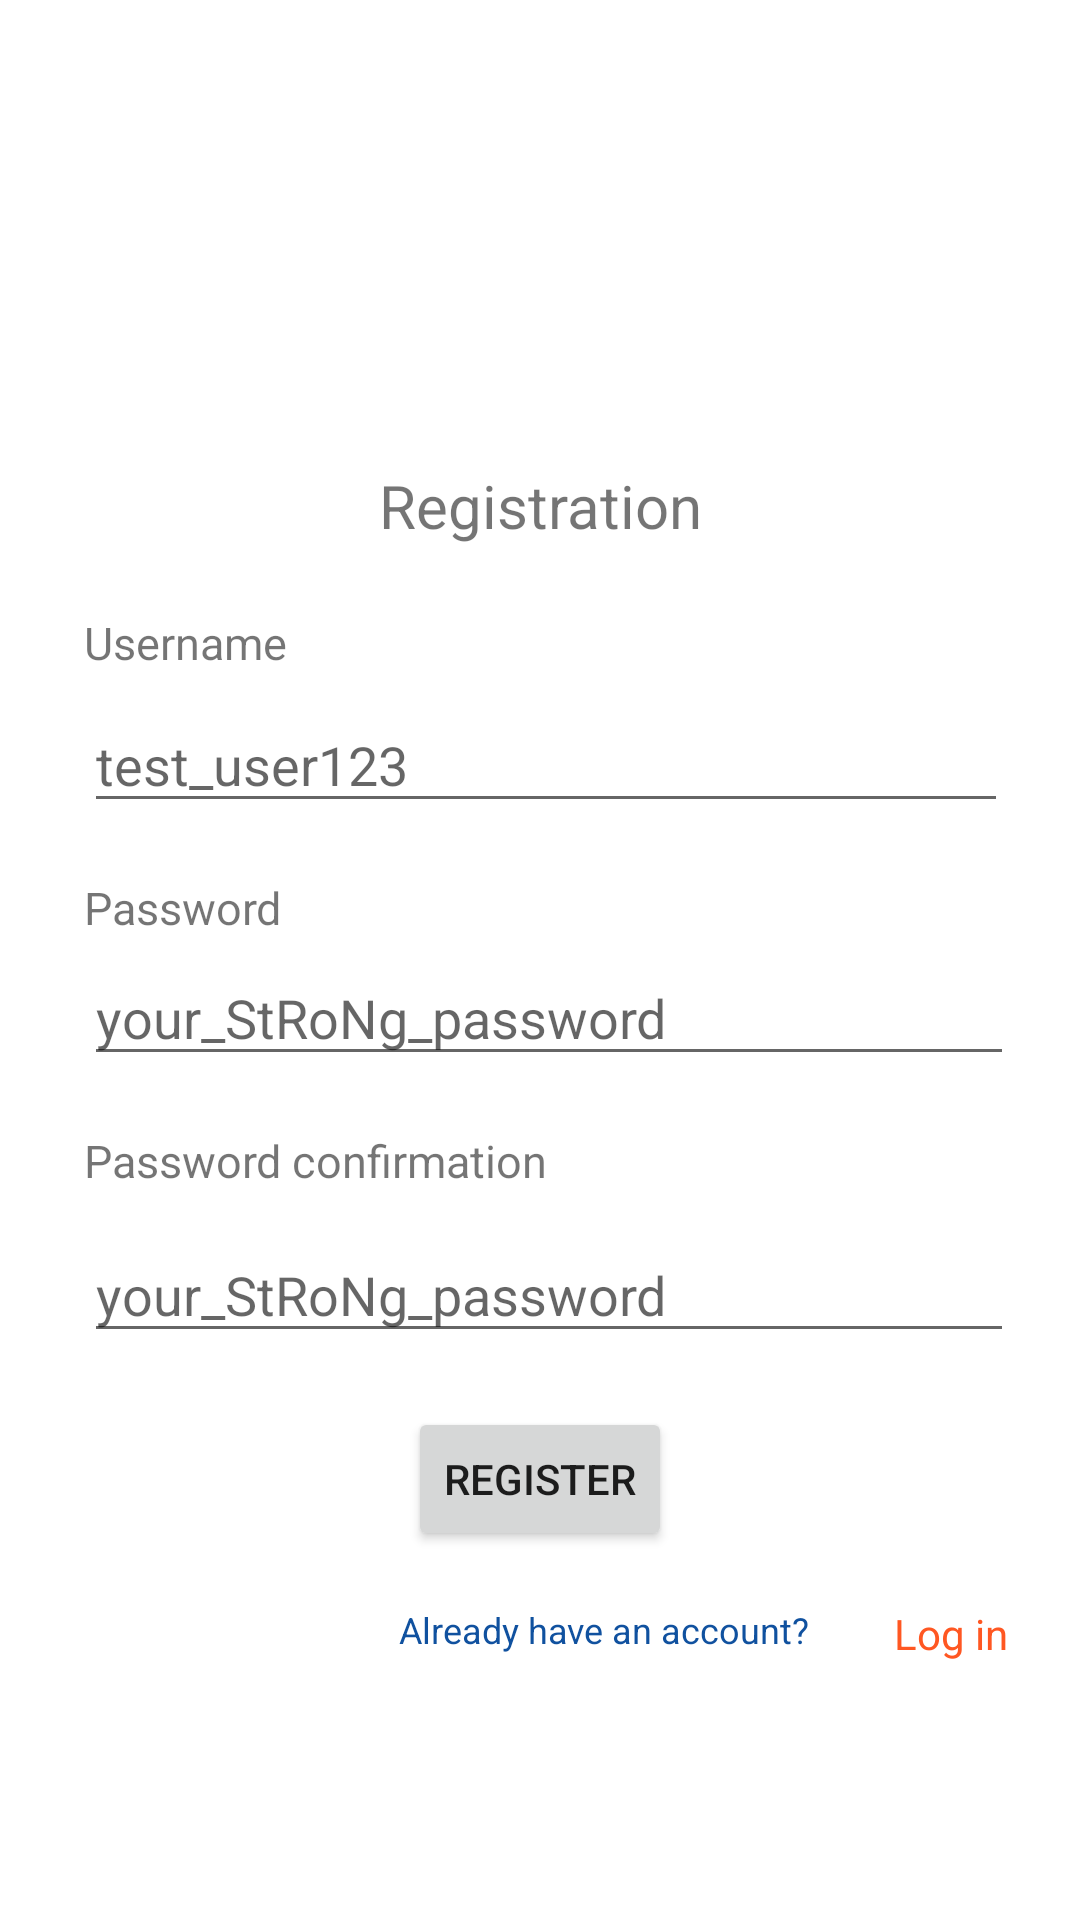

Android layout source for this screen:
<!-- AndroidManifest.xml: application theme Theme.FoodAutoPlacer -->
<!-- res/layout/activity_registration.xml -->
<?xml version="1.0" encoding="utf-8"?>
<androidx.constraintlayout.widget.ConstraintLayout xmlns:android="http://schemas.android.com/apk/res/android"
    xmlns:app="http://schemas.android.com/apk/res-auto"
    xmlns:tools="http://schemas.android.com/tools"
    android:layout_width="match_parent"
    android:layout_height="match_parent"
    tools:context=".activities.authentification.RegistrationActivity">

    <ImageView
        android:id="@+id/register_image"
        android:layout_width="117dp"
        android:layout_height="115dp"
        android:layout_marginTop="28dp"
        app:layout_constraintEnd_toEndOf="parent"
        app:layout_constraintStart_toStartOf="parent"
        app:layout_constraintTop_toTopOf="parent"
        app:srcCompat="@drawable/ic_register" />

    <TextView
        android:id="@+id/register_title"
        android:layout_width="wrap_content"
        android:layout_height="wrap_content"
        android:layout_marginTop="12dp"
        android:text="@string/authentication_registration"
        android:textSize="20sp"
        app:layout_constraintEnd_toEndOf="parent"
        app:layout_constraintStart_toStartOf="parent"
        app:layout_constraintTop_toBottomOf="@+id/register_image" />

    <EditText
        android:id="@+id/usernameRegistrationEdit"
        android:layout_width="308dp"
        android:layout_height="42dp"
        android:layout_marginStart="28dp"
        android:layout_marginTop="8dp"
        android:ems="10"
        android:inputType="textPersonName"
        android:hint="@string/authentication_username_placeholder"
        app:layout_constraintStart_toStartOf="parent"
        app:layout_constraintTop_toBottomOf="@+id/registerUsernameView" />

    <TextView
        android:id="@+id/registerUsernameView"
        android:layout_width="wrap_content"
        android:layout_height="wrap_content"
        android:layout_marginStart="28dp"
        android:layout_marginTop="22dp"
        android:text="@string/authentication_username"
        android:textSize="15sp"
        app:layout_constraintStart_toStartOf="parent"
        app:layout_constraintTop_toBottomOf="@+id/register_title" />

    <TextView
        android:id="@+id/registerPasswordView"
        android:layout_width="wrap_content"
        android:layout_height="wrap_content"
        android:layout_marginStart="28dp"
        android:layout_marginTop="18dp"
        android:text="@string/authentication_password"
        android:textSize="15sp"
        app:layout_constraintStart_toStartOf="parent"
        app:layout_constraintTop_toBottomOf="@+id/usernameRegistrationEdit" />

    <TextView
        android:id="@+id/registerPasswordView2"
        android:layout_width="wrap_content"
        android:layout_height="wrap_content"
        android:layout_marginStart="28dp"
        android:layout_marginTop="18dp"
        android:textSize="15sp"
        android:text="@string/authentication_password_confirmation"
        app:layout_constraintStart_toStartOf="parent"
        app:layout_constraintTop_toBottomOf="@+id/passwordRegistrationEdit" />

    <EditText
        android:id="@+id/passwordRegistrationEdit"
        android:layout_width="310dp"
        android:layout_height="42dp"
        android:layout_marginStart="28dp"
        android:layout_marginTop="4dp"
        android:ems="10"
        android:inputType="textPassword"
        android:hint="@string/authentication_password_placeholder"
        app:layout_constraintStart_toStartOf="parent"
        app:layout_constraintTop_toBottomOf="@+id/registerPasswordView" />

    <EditText
        android:id="@+id/rePasswordRegisterEdit"
        android:layout_width="310dp"
        android:layout_height="42dp"
        android:layout_marginStart="28dp"
        android:layout_marginTop="12dp"
        android:ems="10"
        android:hint="@string/authentication_password_placeholder"
        android:inputType="textPassword"
        app:layout_constraintStart_toStartOf="parent"
        app:layout_constraintTop_toBottomOf="@+id/registerPasswordView2" />

    <Button
        android:id="@+id/login_button"
        android:layout_width="wrap_content"
        android:layout_height="wrap_content"
        android:layout_marginTop="18dp"
        android:text="@string/authentication_register"
        android:onClick="sendRegistrationRequest"
        app:layout_constraintEnd_toEndOf="parent"
        app:layout_constraintStart_toStartOf="parent"
        app:layout_constraintTop_toBottomOf="@+id/rePasswordRegisterEdit" />

    <androidx.constraintlayout.widget.Barrier
        android:layout_width="wrap_content"
        android:layout_height="wrap_content"
        app:barrierDirection="top"
        tools:layout_editor_absoluteX="350dp"
        tools:layout_editor_absoluteY="522dp" />

    <TextView
        android:id="@+id/textView"
        android:layout_width="wrap_content"
        android:layout_height="wrap_content"
        android:layout_marginTop="18dp"
        android:layout_marginEnd="28dp"
        android:textColor="@color/strange"
        android:textSize="12sp"
        android:text="@string/authentication_already_have_account"
        app:layout_constraintEnd_toStartOf="@+id/textView2"
        app:layout_constraintTop_toBottomOf="@+id/login_button" />

    <TextView
        android:id="@+id/textView2"
        android:layout_width="wrap_content"
        android:layout_height="wrap_content"
        android:layout_marginTop="18dp"
        android:layout_marginEnd="24dp"
        android:text="@string/authentication_log_in"
        android:textColor="@color/orange"
        android:onClick="openAuthorizationForm"
        app:layout_constraintEnd_toEndOf="parent"
        app:layout_constraintTop_toBottomOf="@+id/login_button" />

</androidx.constraintlayout.widget.ConstraintLayout>
<!-- resources referenced by this layout -->
<resources>
  <color name="orange">#FF5722</color>
  <color name="strange">#10519F</color>
  <string name="authentication_already_have_account">Already have an account?</string>
  <string name="authentication_log_in">Log in</string>
  <string name="authentication_password">Password</string>
  <string name="authentication_password_confirmation">Password confirmation</string>
  <string name="authentication_password_placeholder" translatable="false">your_StRoNg_password</string>
  <string name="authentication_register">Register</string>
  <string name="authentication_registration">Registration</string>
  <string name="authentication_username">Username</string>
  <string name="authentication_username_placeholder" translatable="false">test_user123</string>
  <style name="Theme.FoodAutoPlacer" parent="Theme.MaterialComponents.DayNight.DarkActionBar">
          
          <item name="colorPrimary">@color/title</item>
          <item name="colorPrimaryVariant">@color/almost_title</item>
          <item name="colorOnPrimary">@color/white</item>
          
          <item name="colorSecondary">@color/dark_yellow</item>
          <item name="colorSecondaryVariant">@color/teal_700</item>
          <item name="colorOnSecondary">@color/black</item>
          
          <item name="android:statusBarColor" tools:targetApi="l">?attr/colorPrimaryVariant</item>
          
      </style>
  <color name="title">#233137</color>
  <color name="almost_title">#2B3D44</color>
  <color name="white">#ffffffff</color>
  <color name="dark_yellow">#FFC107</color>
  <color name="teal_700">#FF018786</color>
  <color name="black">#FF000000</color>
</resources>
